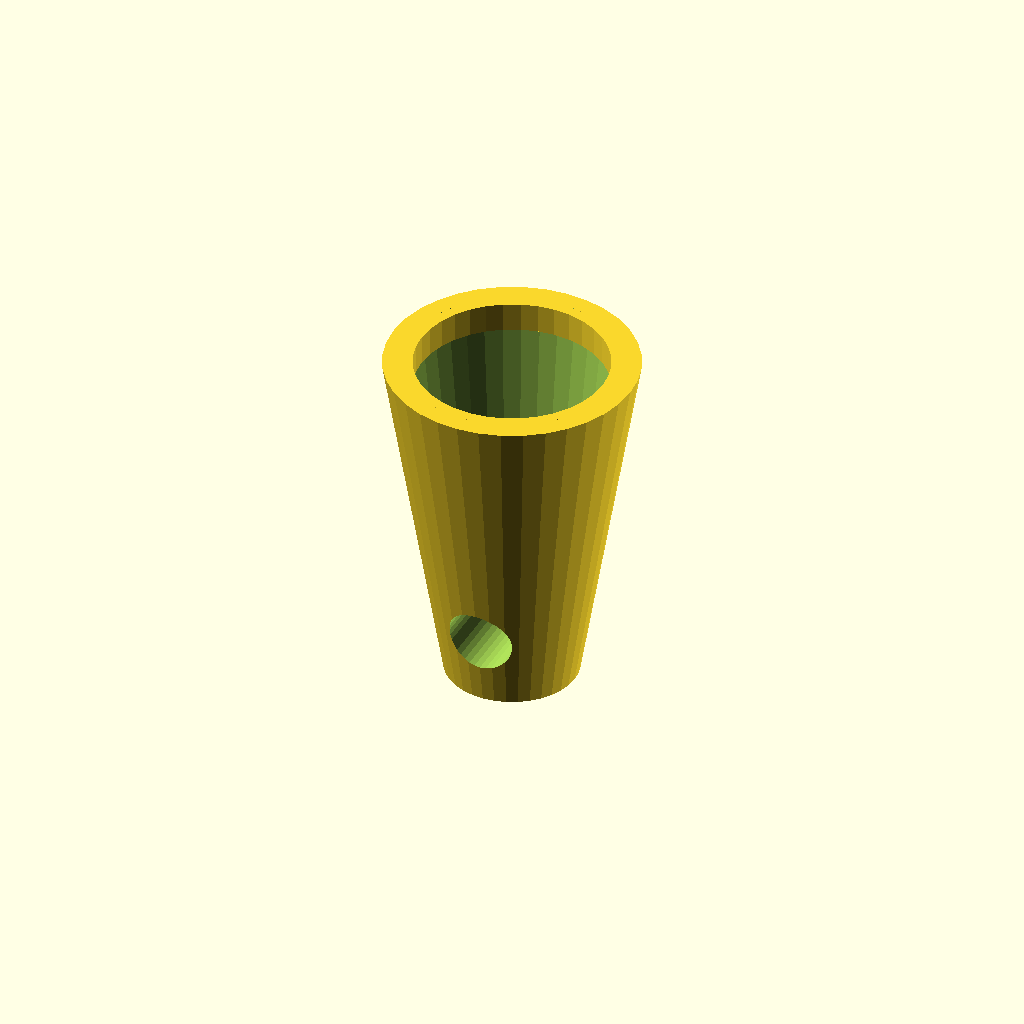
Cell 1 — every parameter at its default value.
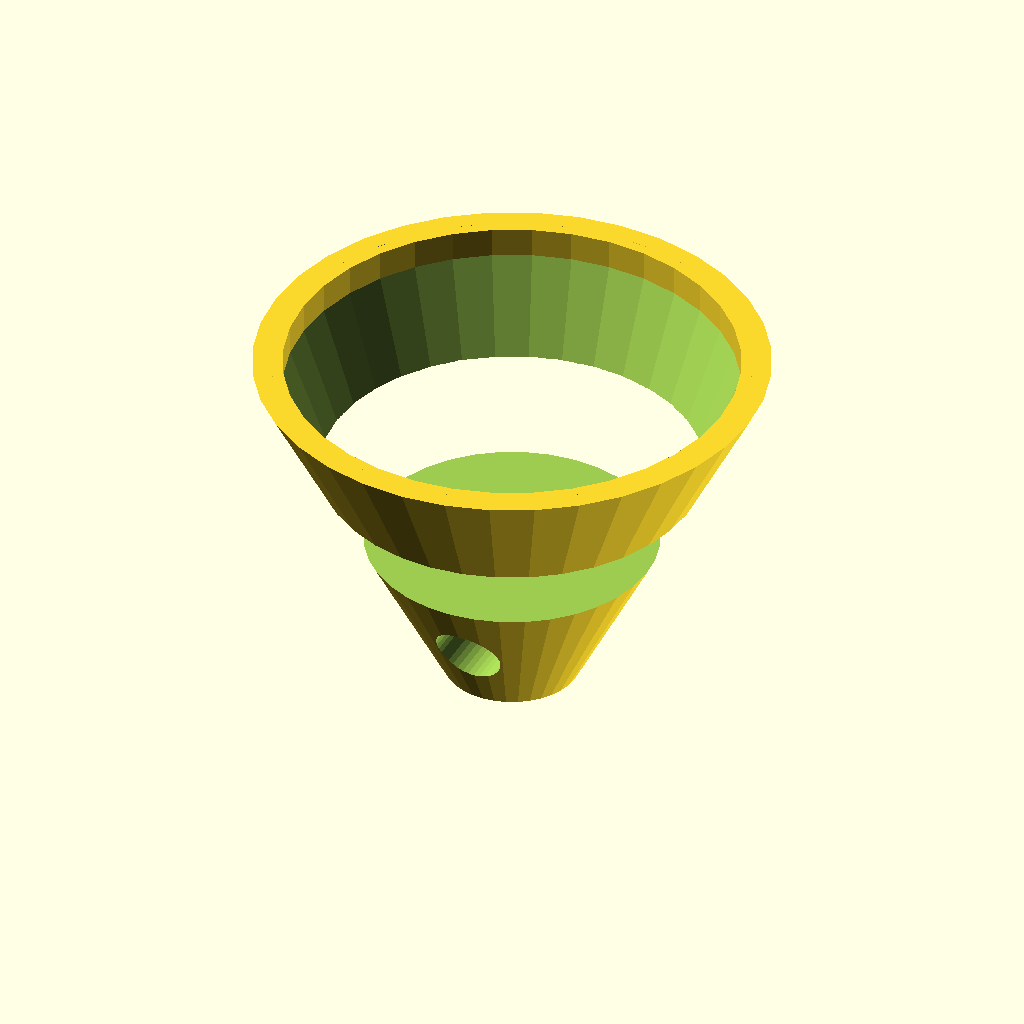
Cell 2: bottomWidth = 34 (everything else at default).
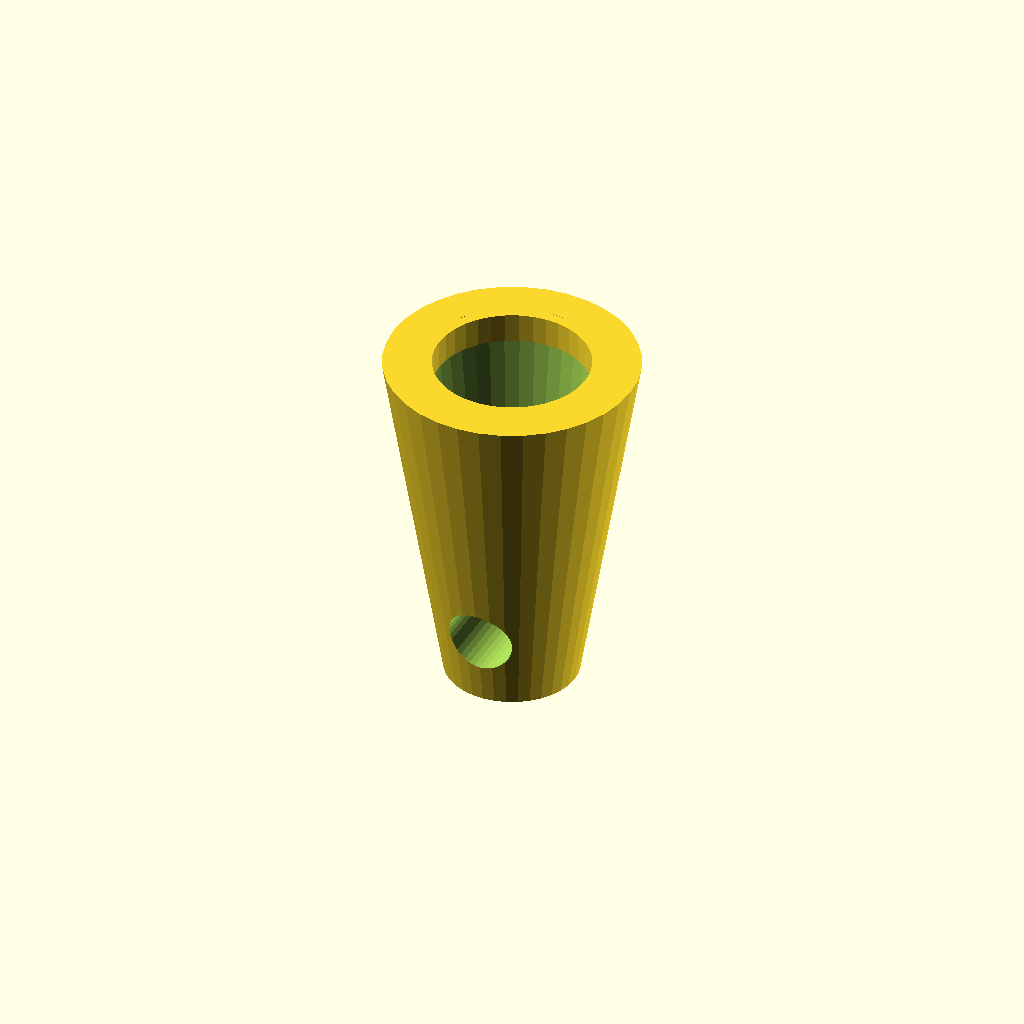
Cell 3: the same model with wall = 2.5.
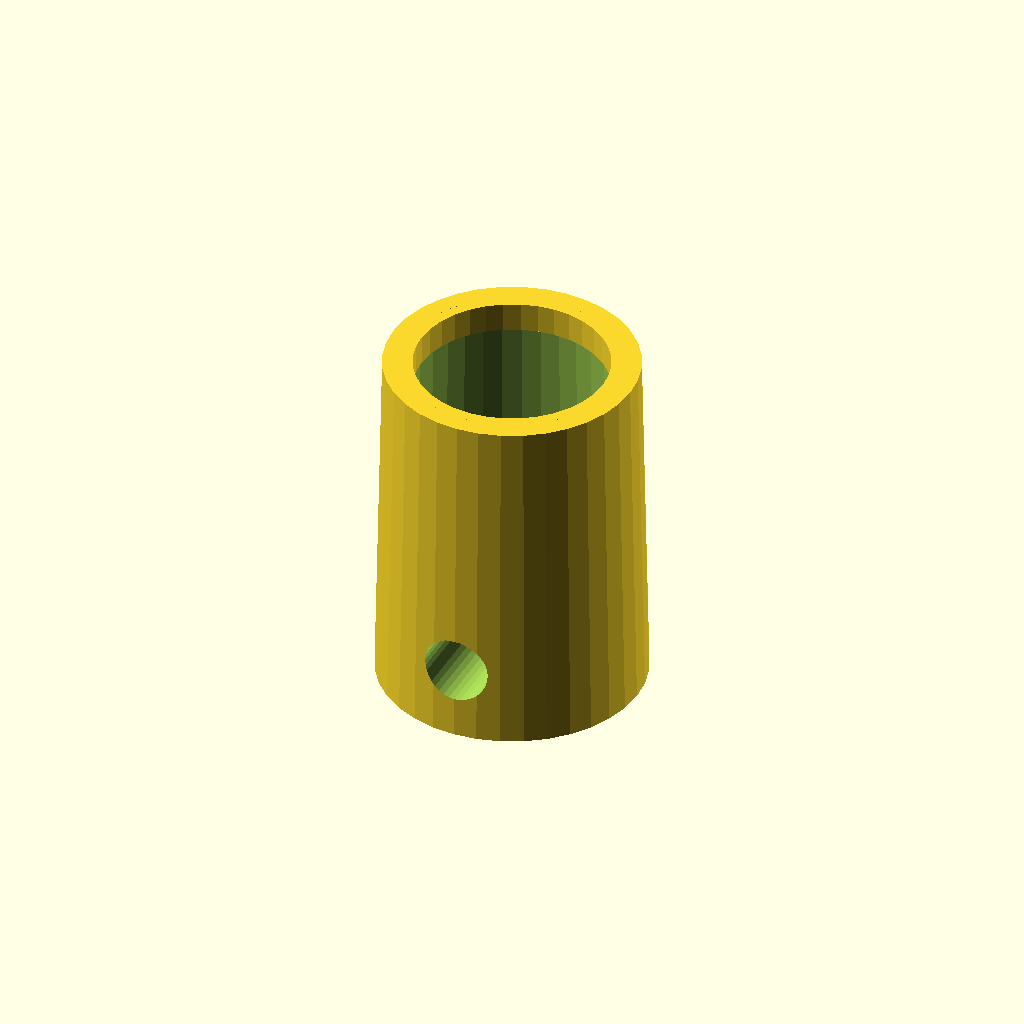
Cell 4: topWidth = 18 (everything else at default).
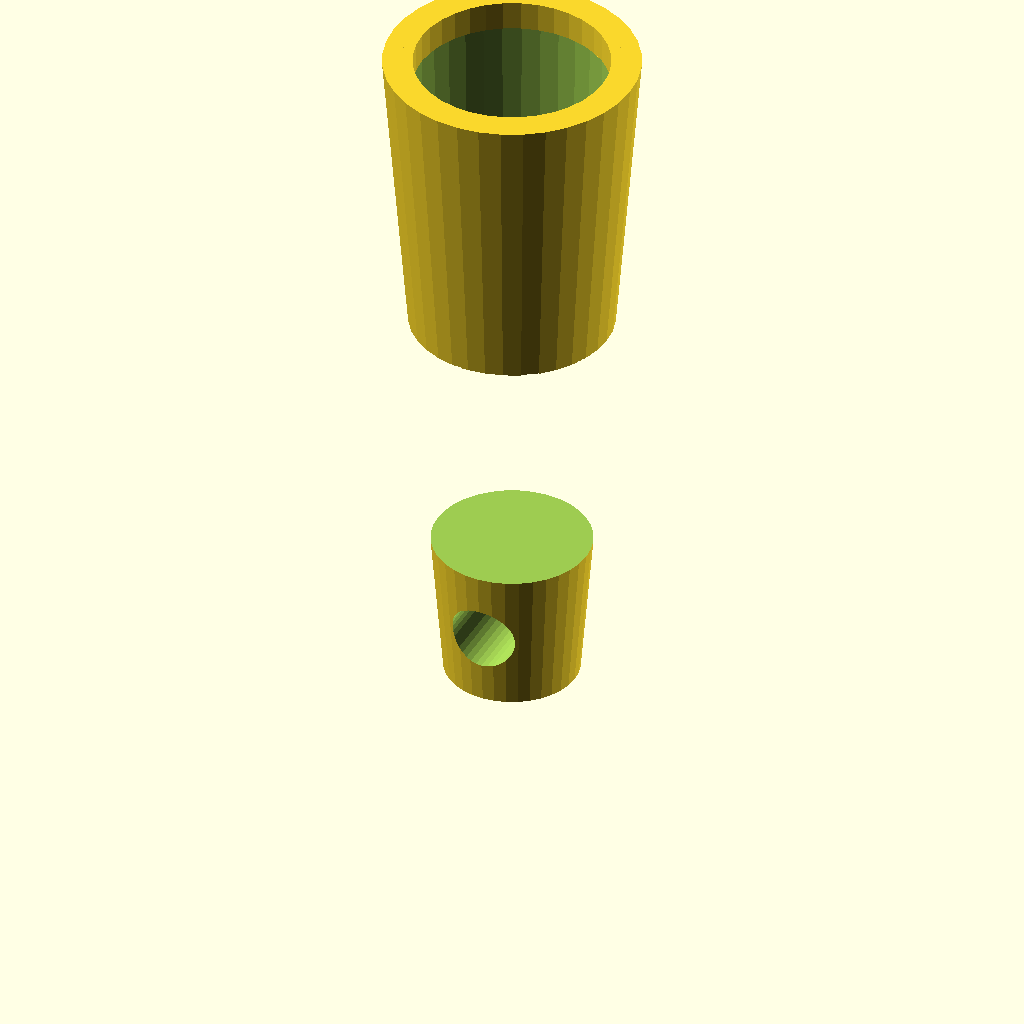
Cell 5 — height set to 48, the other parameters unchanged.
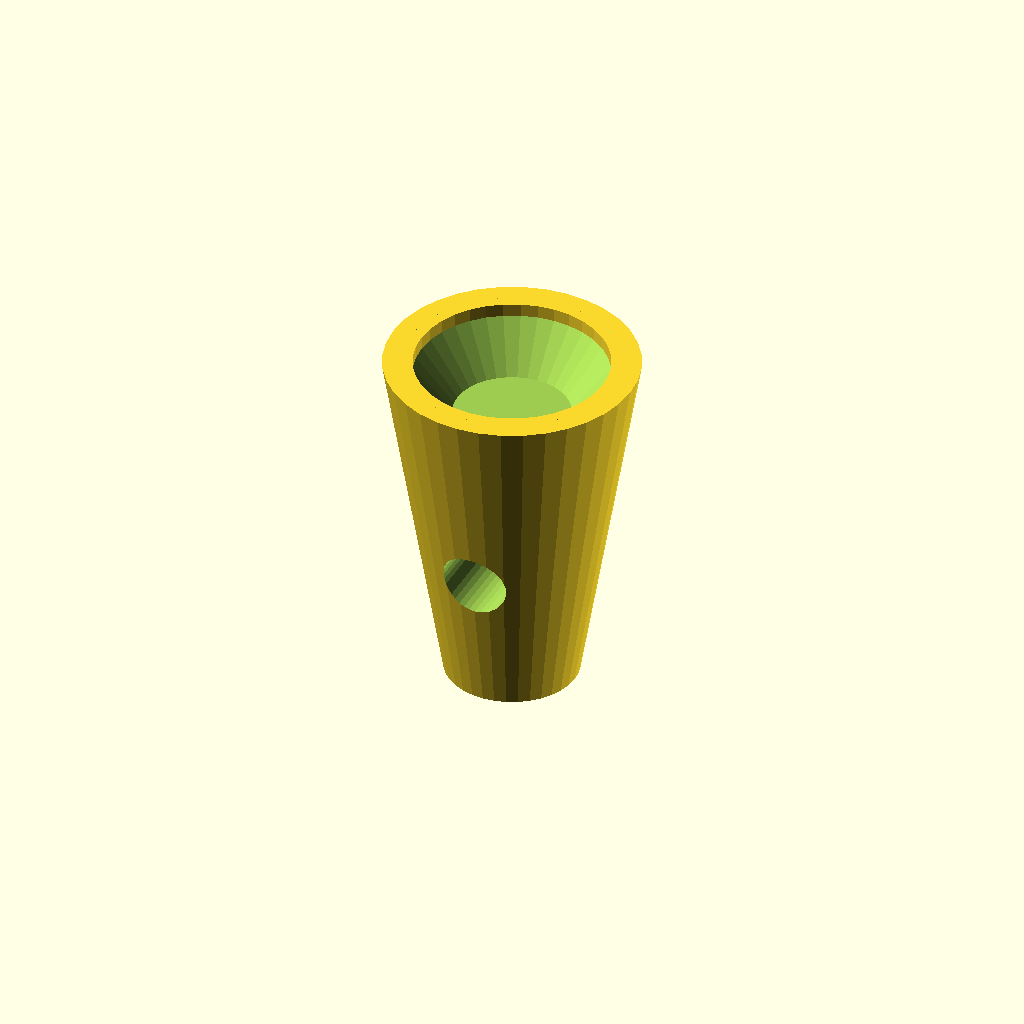
Cell 6: the same model with filledSection = 20.
One fixed orthographic camera (rotation 55°, 0°, 25°; colour scheme Cornfield) for every cell.
Source of the model, cattoy.scad:
bottomWidth = 17;
wall = 1.25;
topWidth = 9;
height = 24;
filledSection = 10;
hole = 4.5;
lip = 0.75;
lipHeight = 2;

$fn = 36;

t = filledSection / height;

difference() {
    cylinder(d1=topWidth, d2=bottomWidth, h=height);
    translate([0,0,filledSection/2]) rotate([90,0,0]) cylinder(d=hole, h=bottomWidth*2, center=true);
    translate([0,0,filledSection]) cylinder(d2=bottomWidth-2*wall, h=height-filledSection+.01, d1=topWidth * t + bottomWidth * (1-t) - 2*wall);
}

translate([0,0,height-lipHeight])
linear_extrude(height=lipHeight) {
    difference() {
        circle(d=bottomWidth-2*wall+.01);
        circle(d=bottomWidth-2*wall-2*lip);
    }
}
Customizer parameters (derived from the source; name, type, default, range or options):
bottomWidth: number, default 17
wall: number, default 1.25
topWidth: number, default 9
height: number, default 24
filledSection: number, default 10
hole: number, default 4.5
lip: number, default 0.75
lipHeight: number, default 2
